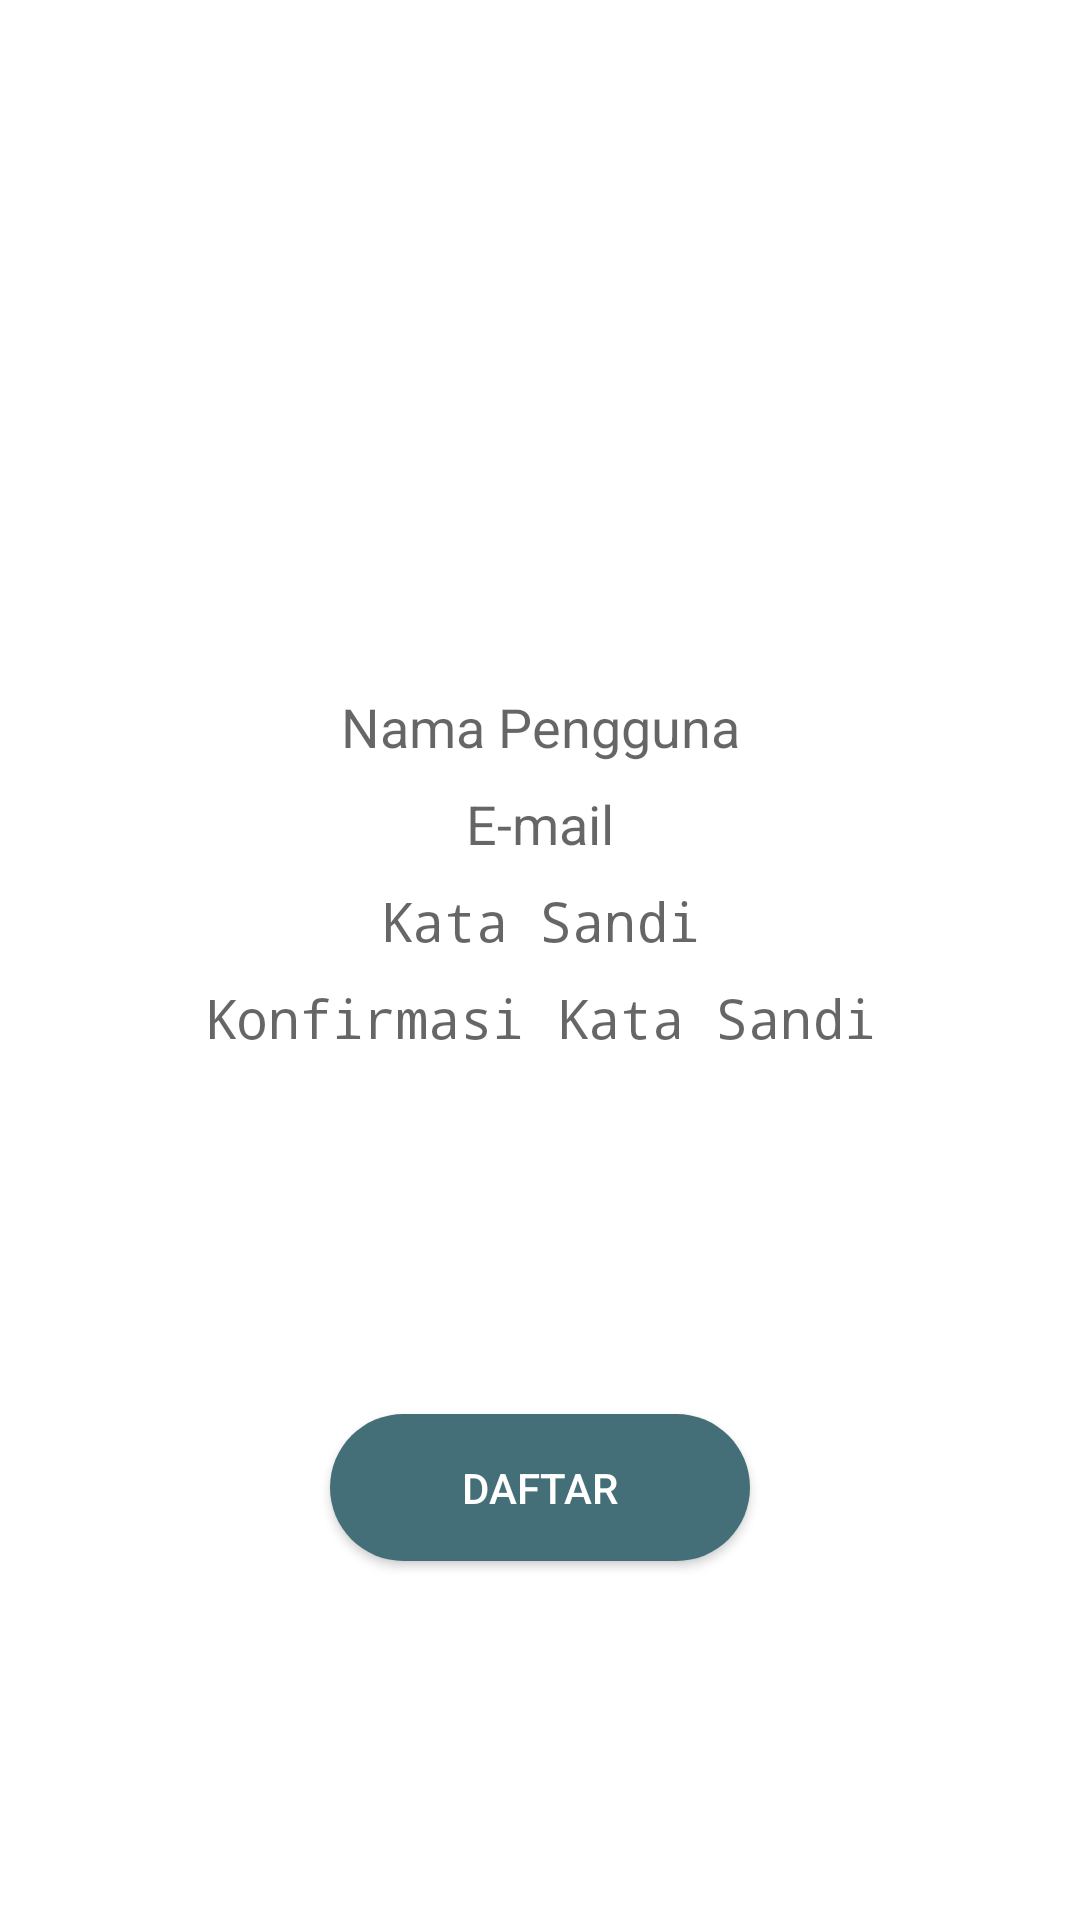

Layout XML and referenced resources for this Android screen:
<!-- AndroidManifest.xml: application theme AppTheme -->
<!-- res/layout/activity_registrasi.xml -->
<?xml version="1.0" encoding="utf-8"?>
<androidx.constraintlayout.widget.ConstraintLayout xmlns:android="http://schemas.android.com/apk/res/android"
    xmlns:app="http://schemas.android.com/apk/res-auto"
    xmlns:tools="http://schemas.android.com/tools"
    android:layout_width="match_parent"
    android:layout_height="match_parent"
    tools:context=".RegistrasiActivity"
    android:background="#ffffff">


    <ImageView
        android:id="@+id/imageUser"
        android:layout_width="90dp"
        android:layout_height="90dp"
        android:layout_marginTop="76dp"
        app:layout_constraintEnd_toEndOf="parent"
        app:layout_constraintHorizontal_bias="0.498"
        app:layout_constraintStart_toStartOf="parent"
        app:layout_constraintTop_toTopOf="parent"
        app:srcCompat="@drawable/userphoto" />

    <EditText
        android:id="@+id/etUsername"
        android:layout_width="wrap_content"
        android:layout_height="wrap_content"
        android:layout_marginTop="64dp"
        android:background="@drawable/edit_text_style"
        android:ems="13"
        android:hint="Nama Pengguna"
        android:inputType="textPersonName"
        android:textAlignment="center"
        app:layout_constraintEnd_toEndOf="parent"
        app:layout_constraintStart_toStartOf="parent"
        app:layout_constraintTop_toBottomOf="@+id/imageUser"></EditText>

    <EditText
        android:id="@+id/etEmail"
        android:layout_width="wrap_content"
        android:layout_height="wrap_content"
        android:layout_marginTop="8dp"
        android:background="@drawable/edit_text_style"
        android:ems="13"
        android:hint="E-mail"
        android:inputType="textEmailAddress"
        android:textAlignment="center"
        app:layout_constraintEnd_toEndOf="parent"
        app:layout_constraintStart_toStartOf="parent"
        app:layout_constraintTop_toBottomOf="@+id/etUsername"></EditText>

    <EditText
        android:id="@+id/etPassword"
        android:layout_width="wrap_content"
        android:layout_height="wrap_content"
        android:layout_marginTop="8dp"
        android:background="@drawable/edit_text_style"
        android:ems="13"
        android:hint="Kata Sandi"
        android:inputType="textPassword"
        android:textAlignment="center"
        app:layout_constraintEnd_toEndOf="parent"
        app:layout_constraintStart_toStartOf="parent"
        app:layout_constraintTop_toBottomOf="@+id/etEmail"></EditText>

    <EditText
        android:id="@+id/etPassword2"
        android:layout_width="wrap_content"
        android:layout_height="wrap_content"
        android:layout_marginTop="8dp"
        android:background="@drawable/edit_text_style"
        android:ems="13"
        android:hint="Konfirmasi Kata Sandi"
        android:inputType="textPassword"
        android:textAlignment="center"
        app:layout_constraintEnd_toEndOf="parent"
        app:layout_constraintStart_toStartOf="parent"
        app:layout_constraintTop_toBottomOf="@+id/etPassword">

    </EditText>

    <Button
        android:id="@+id/btRegister"
        android:layout_width="140dp"
        android:layout_height="49dp"
        android:background="@drawable/myripple1"
        android:text="daftar"
        android:transitionName="registrasiTransition"
        android:textColor="@color/colorPrimary"
        app:layout_constraintBottom_toBottomOf="parent"
        app:layout_constraintEnd_toEndOf="parent"
        app:layout_constraintStart_toStartOf="parent"
        app:layout_constraintTop_toBottomOf="@+id/etPassword2" />

    <ProgressBar
        android:id="@+id/progressBar2"
        style="?android:attr/progressBarStyle"
        android:layout_width="wrap_content"
        android:layout_height="wrap_content"
        app:layout_constraintBottom_toBottomOf="@+id/btRegister"
        app:layout_constraintEnd_toEndOf="@+id/btRegister"
        app:layout_constraintStart_toStartOf="@+id/btRegister"
        app:layout_constraintTop_toTopOf="@+id/btRegister" />


</androidx.constraintlayout.widget.ConstraintLayout>
<!-- resources referenced by this layout -->
<resources>
  <color name="colorPrimary">#FFFFFF</color>
  <!-- drawable myripple1 (drawable-anydpi) -->
  <?xml version="1.0" encoding="utf-8"?>
  <selector xmlns:android="http://schemas.android.com/apk/res/android">
      <item android:state_enabled="false">
          <shape android:shape="oval">
              <solid android:color="@color/colorPrimary"/>
          </shape>
      </item>
      <item android:state_enabled="true">
          <ripple xmlns:android="http://schemas.android.com/apk/res/android"
              android:color="?android:attr/colorControlHighlight">
              <item android:drawable="@drawable/buttonstyle_rounded">
  
              </item>
          </ripple>
      </item>
  </selector>
  <style name="AppTheme" parent="Theme.AppCompat.Light.NoActionBar">
          
          <item name="colorAccent">#29393E</item>
          <item name="colorPrimary">#29393E</item>
          <item name="colorPrimaryDark">@color/colorPrimaryDark</item>
          <item name="color">#29393E</item>
  
          
          <item name="android:windowActivityTransitions">true</item>
      </style>
  <!-- drawable buttonstyle_rounded (drawable-anydpi) -->
  <?xml version="1.0" encoding="utf-8"?>
  <shape xmlns:android="http://schemas.android.com/apk/res/android">
  
      <solid android:color="#446F78"/>
      <padding android:top="12dp" android:bottom="12dp"
          android:right="12dp" android:left="12dp"/>
      <corners android:radius="32dp"/>
  
  </shape>
  <color name="colorPrimaryDark">#000000</color>
</resources>
